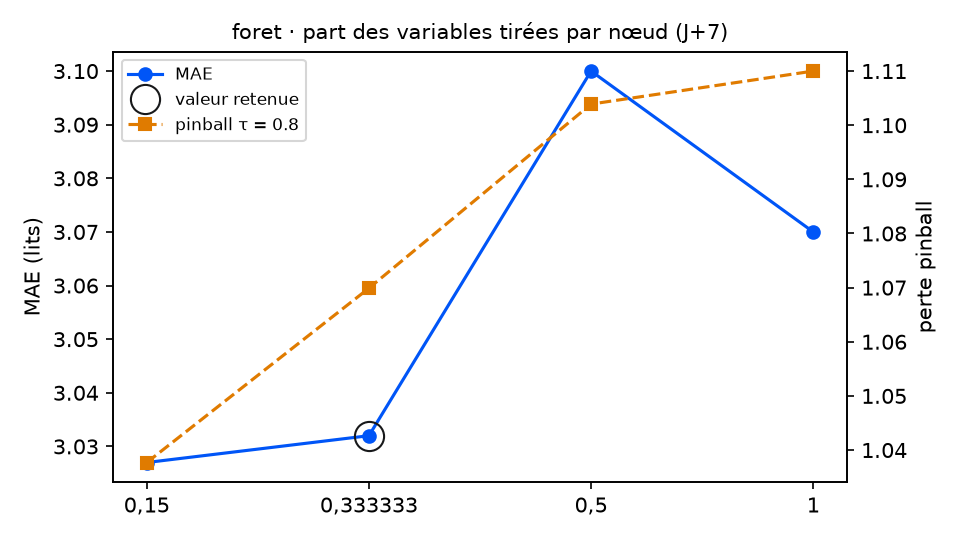

The file beside this chart, header and first rows:
variante; MAE; RMSE; biais; pinball τ=0.8; couverture 90 %; temps (s); DM p (pinball τ=0.8); p Holm; vs choix retenu
part_variables = 0,15; 3.027; 3.676; -1.302; 1.038; 95.5; 9.1; 0.2749; 0.414; équivalent
part_variables = 0,333333 (retenu); 3.032; 3.688; -1.237; 1.07; 94.9; 9.9; ; ; — choix retenu
part_variables = 0,5; 3.1; 3.745; -1.349; 1.104; 92.7; 10.2; 0.1625; 0.414; équivalent
part_variables = 1; 3.07; 3.724; -1.356; 1.11; 92.1; 10.5; 0.138; 0.414; équivalent
